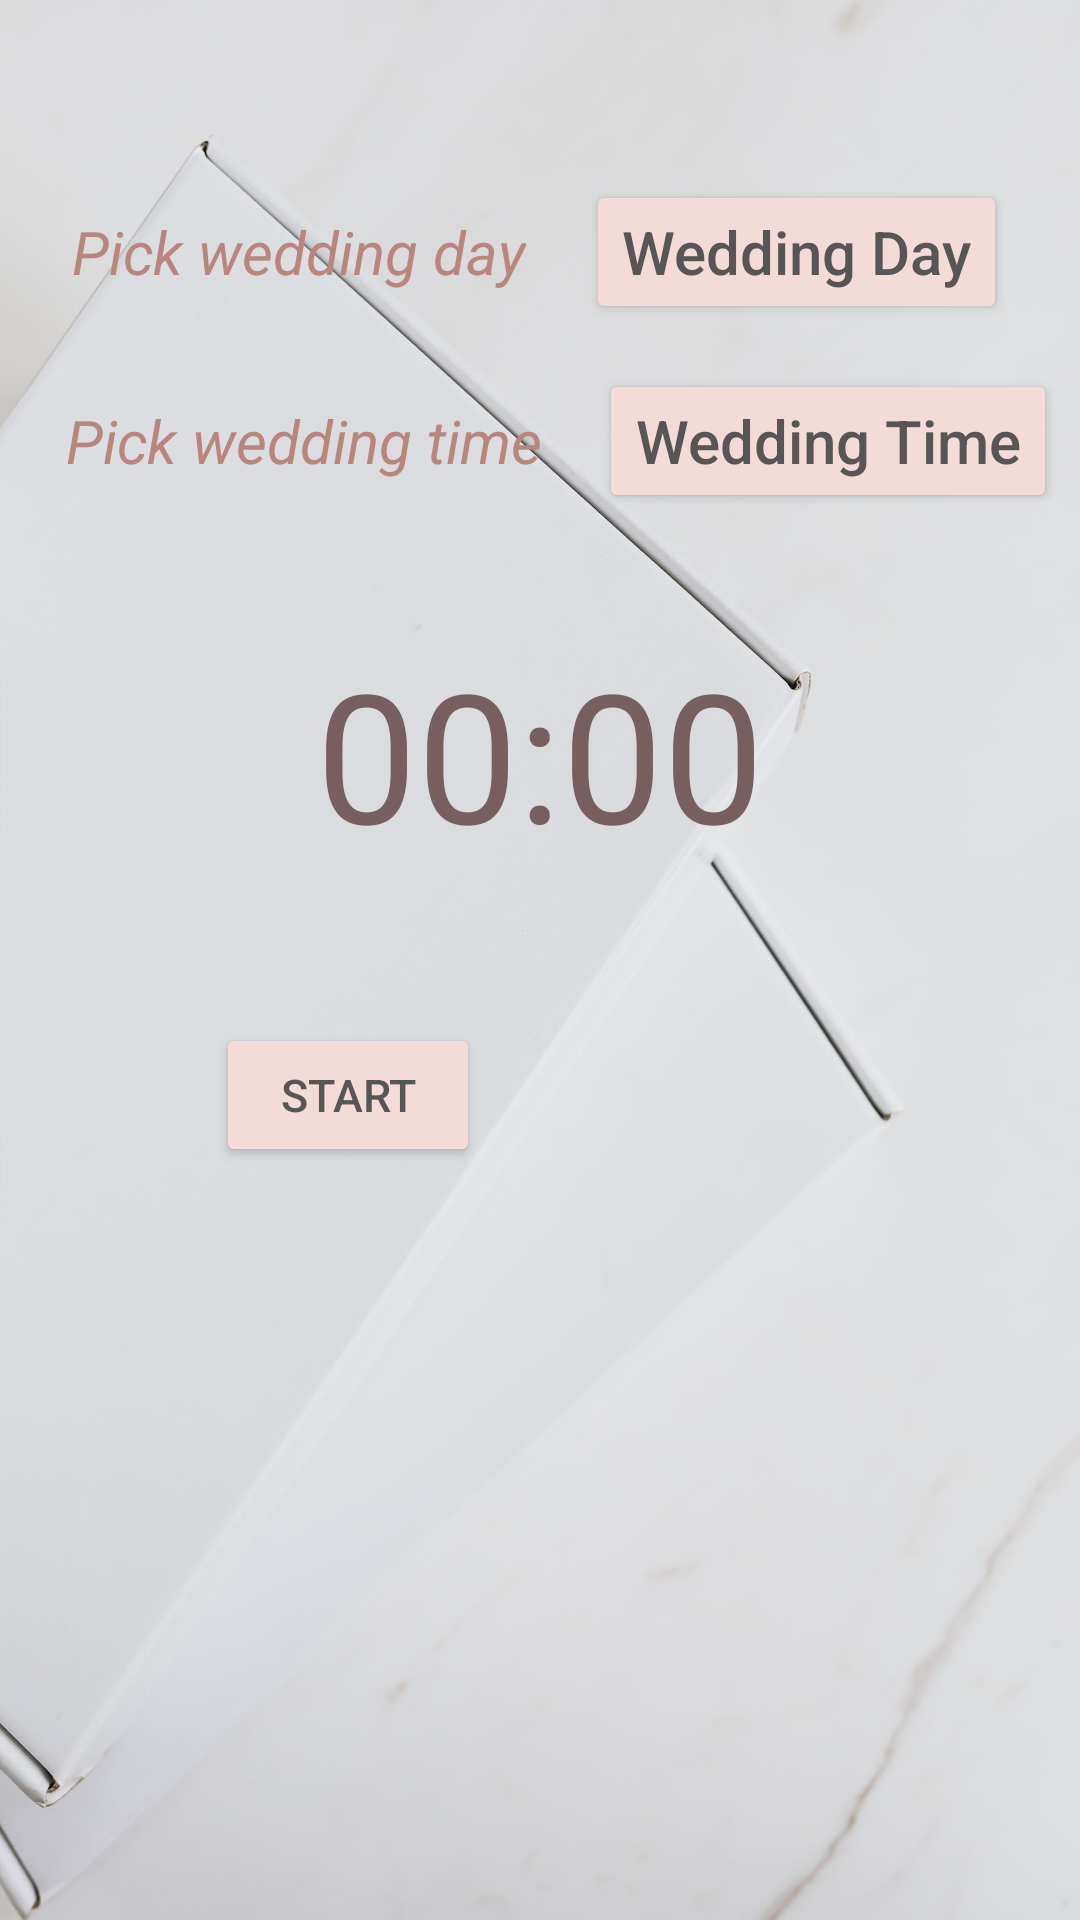

Write the Android layout XML for this screen, with the resource values it uses.
<!-- AndroidManifest.xml: application theme Theme.WeddingApp -->
<!-- res/layout/activity_timer_count_down.xml -->
<?xml version="1.0" encoding="utf-8"?>
<LinearLayout xmlns:android="http://schemas.android.com/apk/res/android"
    xmlns:app="http://schemas.android.com/apk/res-auto"
    xmlns:tools="http://schemas.android.com/tools"
    android:layout_width="match_parent"
    android:layout_height="match_parent"
    android:orientation="vertical"
    tools:context=".TimerCountDownActivity"
    android:background="@drawable/deneme1"
    >



    <LinearLayout
        android:layout_width="match_parent"
        android:layout_height="wrap_content"
        android:orientation="horizontal"
        android:layout_marginTop="60dp"
        android:gravity="center"
        >



        <TextView
            android:id="@+id/tv1"
            android:layout_width="wrap_content"
            android:layout_height="wrap_content"
            android:text="Pick wedding day"
            android:textColor="#B8867D"
            android:textStyle="italic"
            android:textSize="20sp"
            />


        <Button
            android:id="@+id/button"
            android:layout_width="wrap_content"
            android:layout_height="wrap_content"
            android:backgroundTint="#F3DCD8"
            android:textColor="#575555"
            android:layout_marginLeft="20dp"
            android:textAllCaps="false"
            android:textSize="20sp"
            android:text="Wedding Day" />

    </LinearLayout>


    <LinearLayout
        android:layout_width="match_parent"
        android:layout_height="wrap_content"
        android:orientation="horizontal"
        android:layout_marginTop="15dp"
        >

        <TextView
            android:id="@+id/tv2"
            android:layout_width="wrap_content"
            android:layout_height="wrap_content"
            android:text="Pick wedding time"
            android:textColor="#B8867D"
            android:textStyle="italic"
            android:textSize="20sp"
            android:layout_marginLeft="22dp"
            />

        <Button
            android:id="@+id/timeButton"
            android:onClick="popTimePicker"
            android:layout_width="wrap_content"
            android:layout_height="wrap_content"
            android:text="Wedding Time"
            android:textAllCaps="false"
            android:textSize="20sp"
            android:backgroundTint="#F3DCD8"
            android:textColor="#575555"
            android:layout_marginLeft="19dp"


            />


    </LinearLayout>

    <TextView
        android:id="@+id/text_view_countdown"
        android:layout_width="wrap_content"
        android:layout_height="wrap_content"
        android:text="00:00"
        android:layout_marginTop="40dp"
        android:layout_gravity="center"
        android:textColor="#775F5F"
        android:textSize="60sp" />






    <LinearLayout
        android:layout_width="match_parent"
        android:layout_height="wrap_content"
        android:layout_marginTop="50dp"
        android:gravity="center"
        >




        <Button
            android:id="@+id/button_start_pause"
            android:layout_width="wrap_content"
            android:layout_height="wrap_content"
            android:text="Start"
            android:textSize="15sp"
            android:layout_marginRight="40dp"
            android:textAllCaps="true"
            android:backgroundTint="#F3DCD8"
            android:textColor="#575555"
            />

        <Button
            android:id="@+id/button_reset"
            android:layout_width="wrap_content"
            android:layout_height="wrap_content"
            android:text="reset"
            android:textSize="15sp"
            android:backgroundTint="#F3DCD8"
            android:textColor="#575555"
            android:visibility="invisible"
            tools:visibility="visible" />
    </LinearLayout>


    <TextView
        android:id="@+id/textViewtop"
        android:layout_marginTop="50dp"
        android:layout_width="wrap_content"
        android:layout_height="wrap_content"
        android:text=""
        android:textSize="28sp"
        android:layout_gravity="center"
        />

    <TextView
        android:id="@+id/textView"
        android:layout_marginTop="20dp"
        android:layout_width="wrap_content"
        android:layout_height="wrap_content"
        android:text=""
        android:textSize="28sp"
        android:layout_gravity="center"
        />

</LinearLayout>
<!-- resources referenced by this layout -->
<resources>
  <!-- drawable deneme1: jpg bitmap (drawable-v24, 49200 bytes) -->
  <style name="Theme.WeddingApp" parent="Theme.MaterialComponents.DayNight.DarkActionBar">
          
          <item name="colorPrimary">@color/purple_500</item>
          <item name="colorPrimaryVariant">@color/purple_700</item>
          <item name="colorOnPrimary">@color/white</item>
          
          <item name="colorSecondary">@color/teal_200</item>
          <item name="colorSecondaryVariant">@color/teal_700</item>
          <item name="colorOnSecondary">@color/black</item>
          
          <item name="android:statusBarColor">?attr/colorPrimaryVariant</item>
          
  
      </style>
  <!-- not gathered from this repository: default colours our renderer supplied (Android Studio template values) -->
  <color name="purple_500">#FF6200EE</color>
  <color name="purple_700">#FF3700B3</color>
  <color name="teal_200">#FF03DAC5</color>
  <color name="teal_700">#FF018786</color>
  <color name="black">#FF000000</color>
  <color name="white">#FFFFFFFF</color>
</resources>
